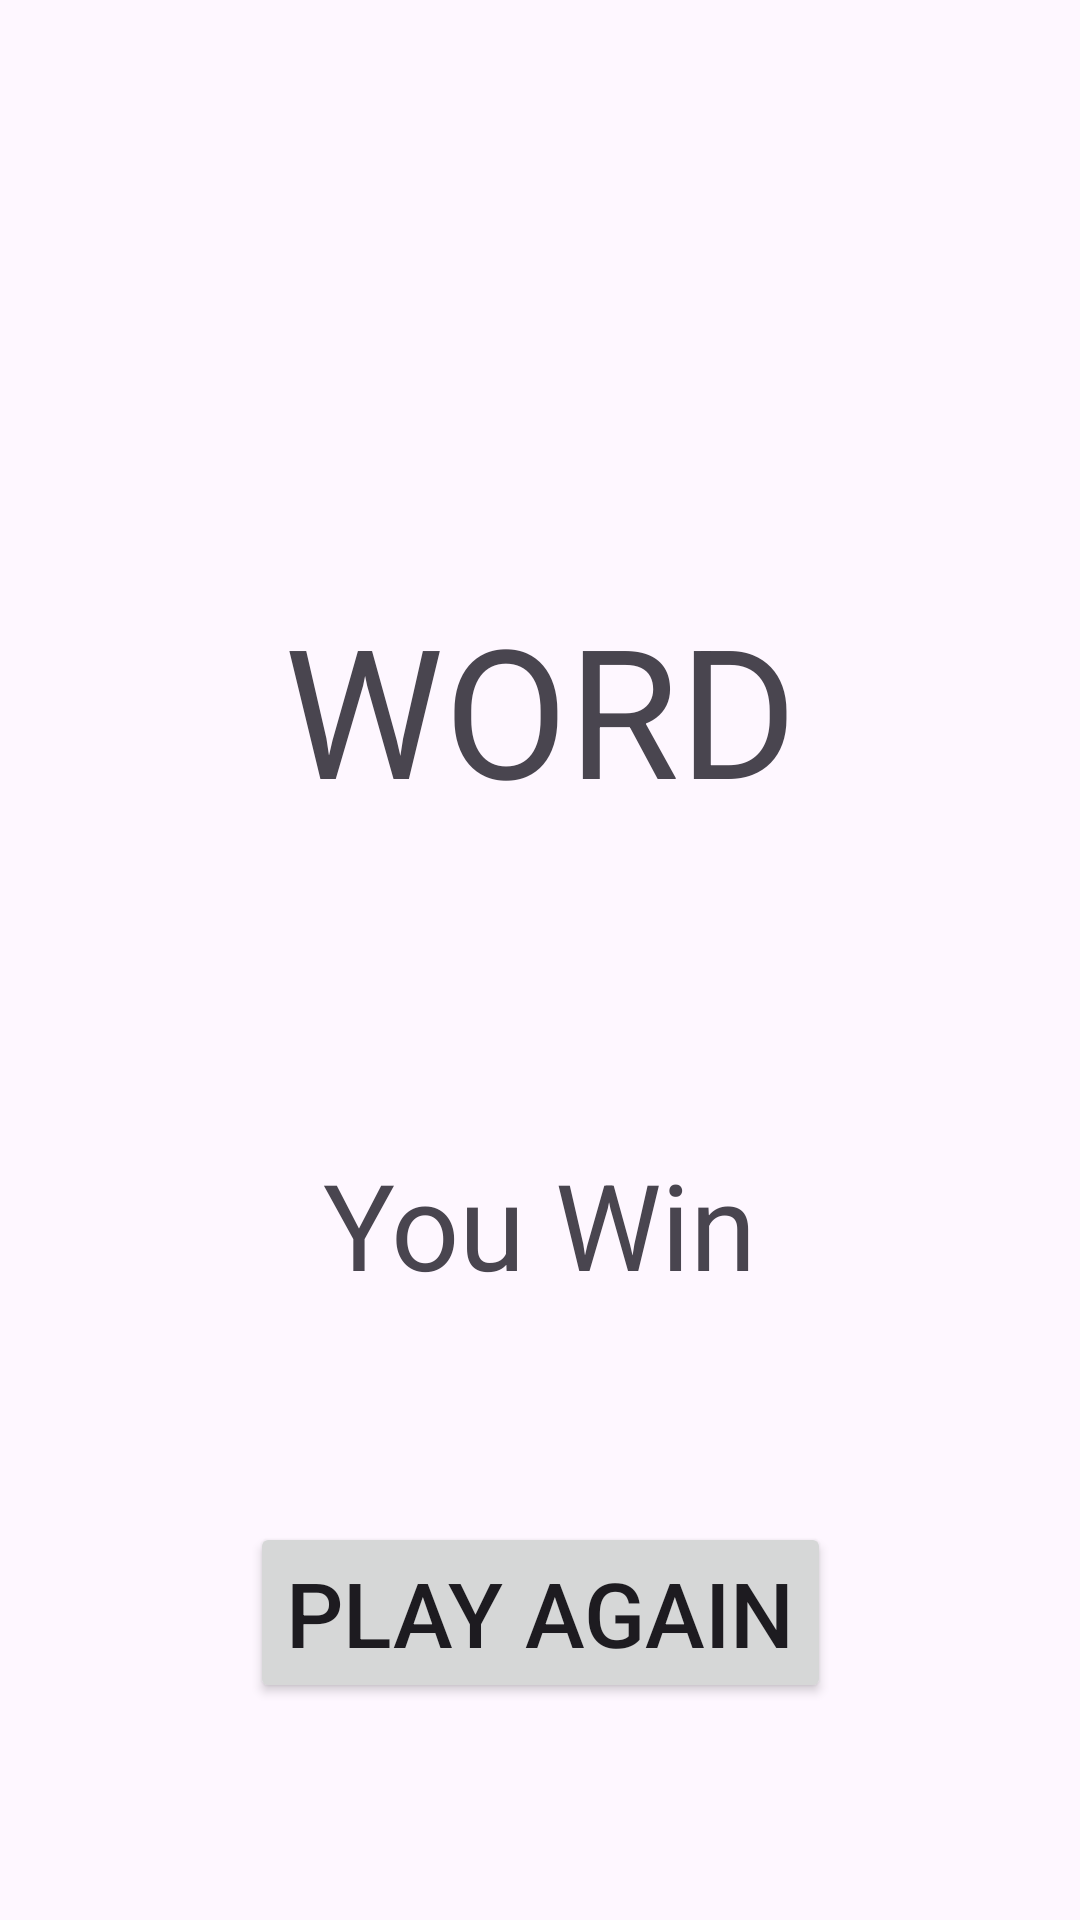

Write the Android layout XML for this screen, with the resource values it uses.
<!-- AndroidManifest.xml: application theme Theme.CodepathWordle -->
<!-- res/layout/activity_pop_up.xml -->
<?xml version="1.0" encoding="utf-8"?>
<androidx.constraintlayout.widget.ConstraintLayout xmlns:android="http://schemas.android.com/apk/res/android"
    xmlns:app="http://schemas.android.com/apk/res-auto"
    xmlns:tools="http://schemas.android.com/tools"
    android:layout_width="match_parent"
    android:layout_height="match_parent"
    android:id="@+id/popup"
    >

    <TextView
        android:id="@+id/winView"
        android:layout_width="wrap_content"
        android:layout_height="wrap_content"
        android:text="You Win"
        android:textSize="40sp"
        app:layout_constraintBottom_toBottomOf="parent"
        app:layout_constraintEnd_toEndOf="parent"
        app:layout_constraintHorizontal_bias="0.5"
        app:layout_constraintStart_toStartOf="parent"
        app:layout_constraintTop_toTopOf="parent"
        app:layout_constraintVertical_bias="0.65" />

    <TextView
        android:id="@+id/wordView"
        android:layout_width="wrap_content"
        android:layout_height="wrap_content"
        android:text="WORD"
        android:textSize="60sp"
        app:layout_constraintBottom_toBottomOf="parent"
        app:layout_constraintEnd_toEndOf="parent"
        app:layout_constraintHorizontal_bias="0.50"
        app:layout_constraintStart_toStartOf="parent"
        app:layout_constraintTop_toTopOf="parent"
        app:layout_constraintVertical_bias="0.35" />

    <Button
        android:id="@+id/button"
        android:layout_width="wrap_content"
        android:layout_height="wrap_content"
        android:text="Play Again"
        android:textSize="30sp"
        app:layout_constraintBottom_toBottomOf="parent"
        app:layout_constraintEnd_toEndOf="parent"
        app:layout_constraintStart_toStartOf="parent"
        app:layout_constraintTop_toBottomOf="@+id/winView" />
</androidx.constraintlayout.widget.ConstraintLayout>
<!-- resources referenced by this layout -->
<resources>
  <style name="Theme.CodepathWordle" parent="Base.Theme.CodepathWordle" />
  <style name="Base.Theme.CodepathWordle" parent="Theme.Material3.DayNight.NoActionBar">
          
          
      </style>
</resources>
